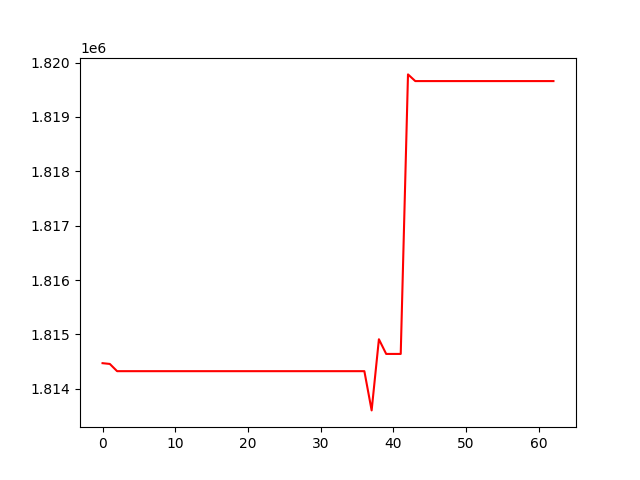

Source data for this figure (header and first rows):
, 0
0, 1814470
1, 1814455
2, 1814322
3, 1814322
4, 1814322
5, 1814322
6, 1814322
7, 1814322
8, 1814322
9, 1814322
10, 1814322
11, 1814322
12, 1814322
13, 1814322
14, 1814322
15, 1814322
16, 1814322
17, 1814322
18, 1814322
19, 1814322
20, 1814322
21, 1814322
22, 1814322
23, 1814322
24, 1814322
25, 1814322
26, 1814322
27, 1814322
28, 1814322
29, 1814322
30, 1814322
31, 1814322
32, 1814322
33, 1814322
34, 1814322
35, 1814322
36, 1814322
37, 1813601
38, 1814910
39, 1814640
40, 1814640
41, 1814640
42, 1819783
43, 1819660
44, 1819660
45, 1819660
46, 1819660
47, 1819660
48, 1819660
49, 1819660
50, 1819660
51, 1819660
52, 1819660
53, 1819660
54, 1819660
55, 1819660
56, 1819660
57, 1819660
58, 1819660
59, 1819660
... 3 more rows
